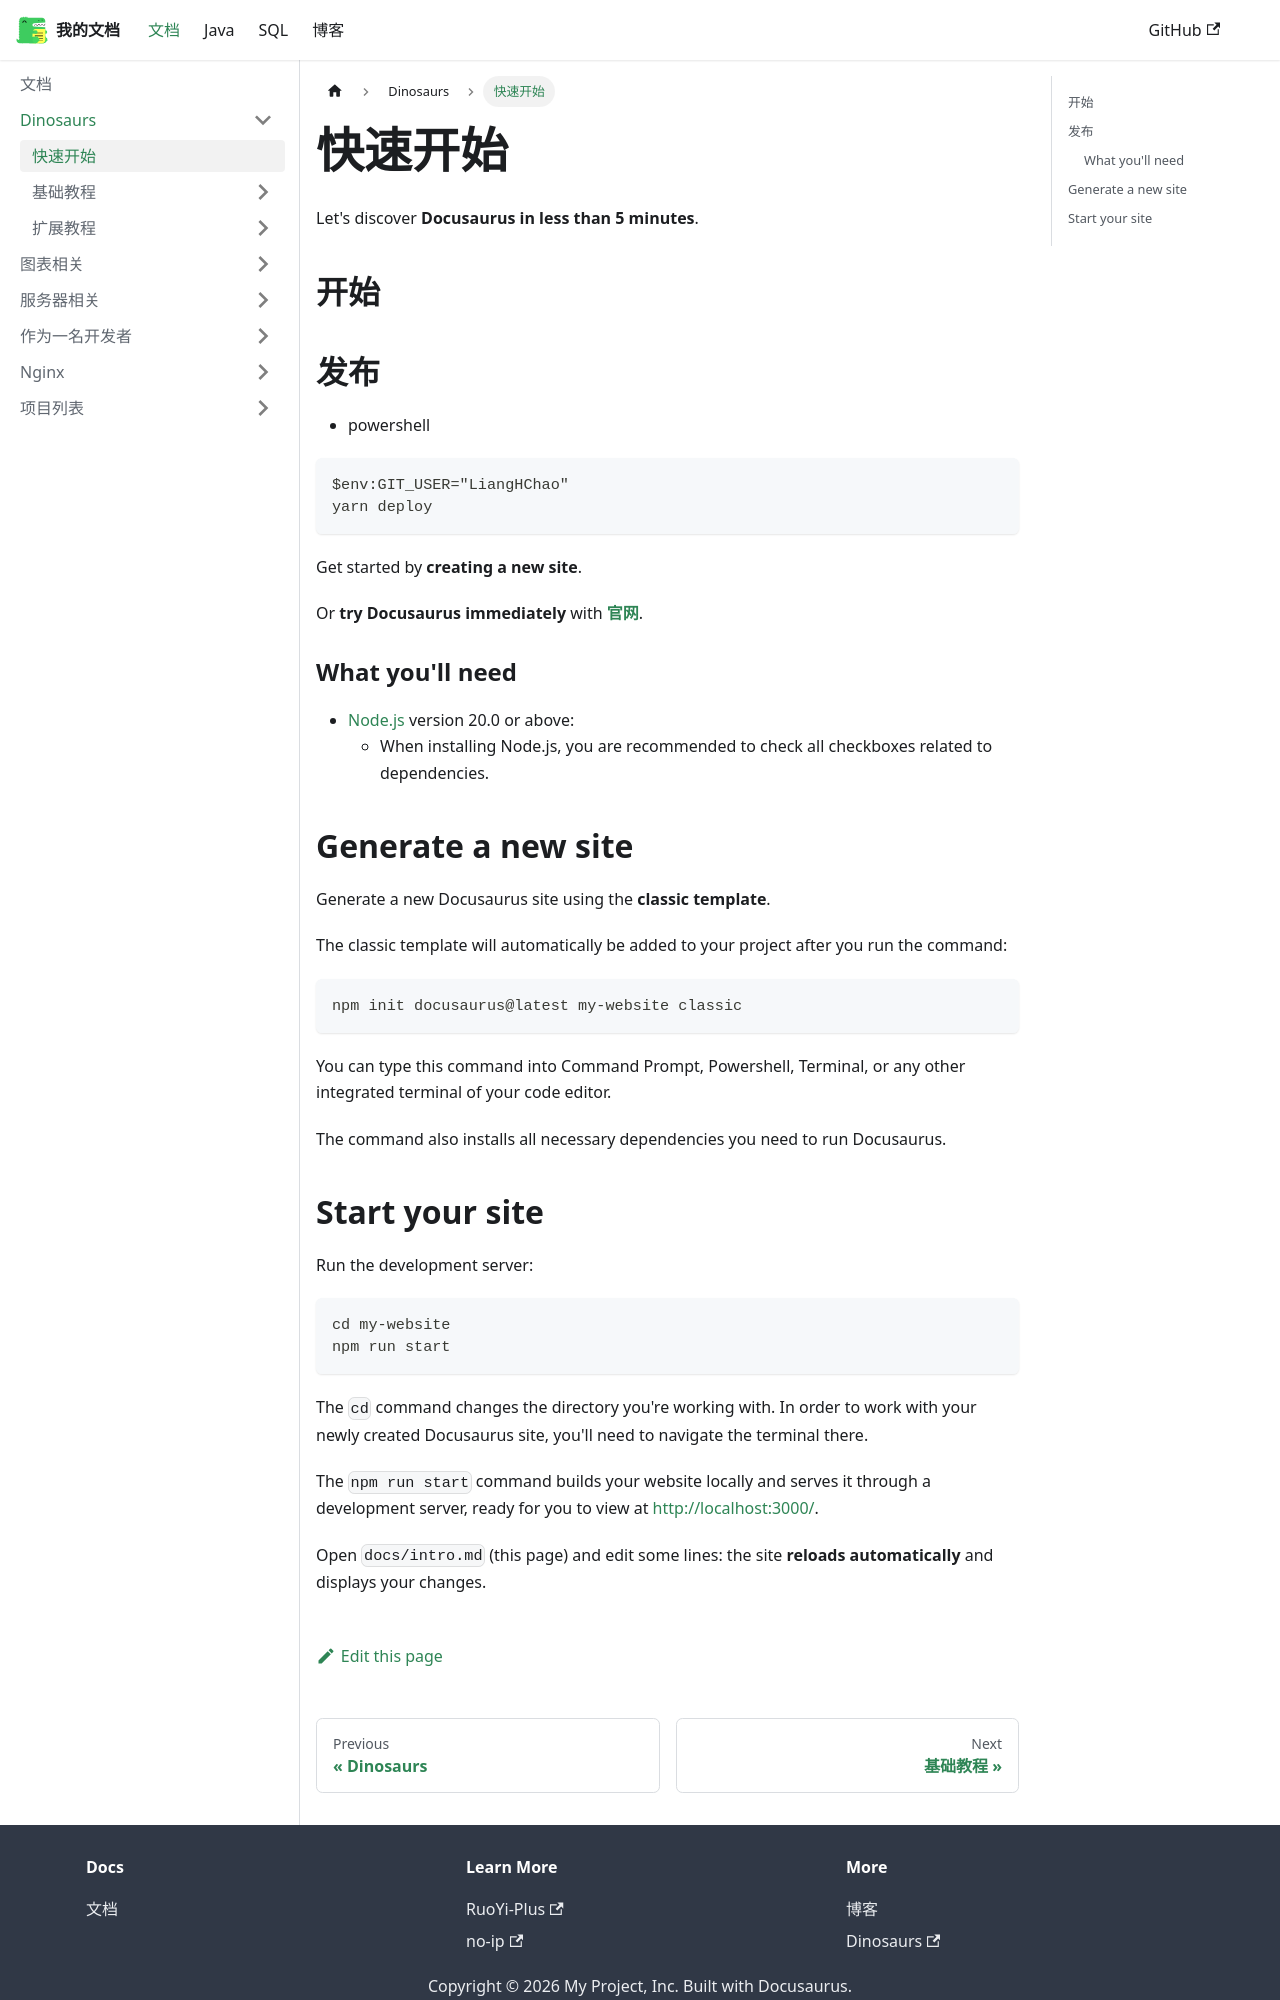

repository: LiangHChao/docs · page: docs/dinosaurs/intro/index.html · generator: docusaurus

---
sidebar_position: 1
---

# 快速开始

Let's discover **Docusaurus in less than 5 minutes**.

## 开始

## 发布
- powershell
```shell
$env:GIT_USER="LiangHChao"
yarn deploy
```

Get started by **creating a new site**.

Or **try Docusaurus immediately** with **[官网](https://docusaurus.new)**.

### What you'll need

- [Node.js](https://nodejs.org/en/download/) version 20.0 or above:
  - When installing Node.js, you are recommended to check all checkboxes related to dependencies.

## Generate a new site

Generate a new Docusaurus site using the **classic template**.

The classic template will automatically be added to your project after you run the command:

```bash
npm init docusaurus@latest my-website classic
```

You can type this command into Command Prompt, Powershell, Terminal, or any other integrated terminal of your code editor.

The command also installs all necessary dependencies you need to run Docusaurus.
